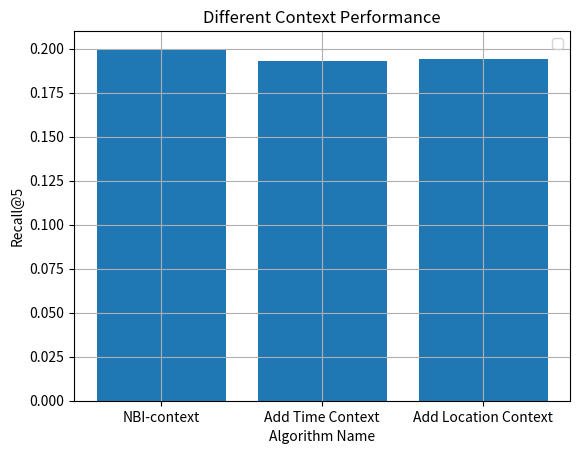

Write Python code to recreate this figure.
import matplotlib.pyplot as plt

if __name__ == "__main__":
    pdata = [0.239, 0.236, 0.237]
    rdata = [0.20, 0.193, 0.194]
    # ndata = [0.27, ]
    ddata = [0.952, 0.97, 0.953]
    cdata = [0.224, ]
    rtdata = []

    pdatam = [0.365, 0.276, 0.276, 0.0055, 0.35]
    rdatam = [0.24, 0.194, 0.194, 0.072, 0.29]
    ndatam = [0.429, 0.424, 0.424, 0., 0.]
    ddatam = [0.965, 0.896, 0.896, 0.998, 0.955]
    cdatam = [0.0738, 0.039, 0.039, 0.084, 0.026]

    # pdatat = [0.233, 0.165, 0.125, 0.101, 0.084, 0.074]
    # rdatat = [0.191, 0.27, 0.307, 0.33, 0.345, 0.362]
    # ddatat = [0.952, 0.937, 0.926, 0.917, 0.909, 0.903]
    #
    # pdatatm = [0.33, 0.167, 0.122, 0.096, 0.079, 0.068, 0.33]
    # rdatatm = [0.224, 0.45, 0.46, 0.69, 0.71, 0.73, 0.154]
    # ddatatm = [0.95, 0.92, 0.88, 0.848, 0.815, 0.788, 0.989]
    labels = ['NBI-context', "Add Time Context", 'Add Location Context']
    labelsm = ['NBI-context', 'Add Loc Factor', 'RENBI', 'UBCF','CCRL']
    # label_t = range(5, 31, 5)
    # plt.plot(label_t, rdatat, marker='*',label='Douban')
    # plt.plot(label_t, rdatatm, marker='*',label='Meetup')
    # plt.bar(range(len(pdatam)),rdatam,tick_label=labelsm)
    plt.bar(range(len(pdata)), rdata, tick_label=labels)
    # plt.bar(range(len(ddata)), ddata, tick_label=labels, label='Inter Diversity in Douban dataset')

    # plt.title('L-Coverage')
    plt.title('Different Context Performance')
    plt.xlabel('Algorithm Name')
    plt.ylabel('Recall@5')
    plt.legend()
    plt.grid()
    plt.show()